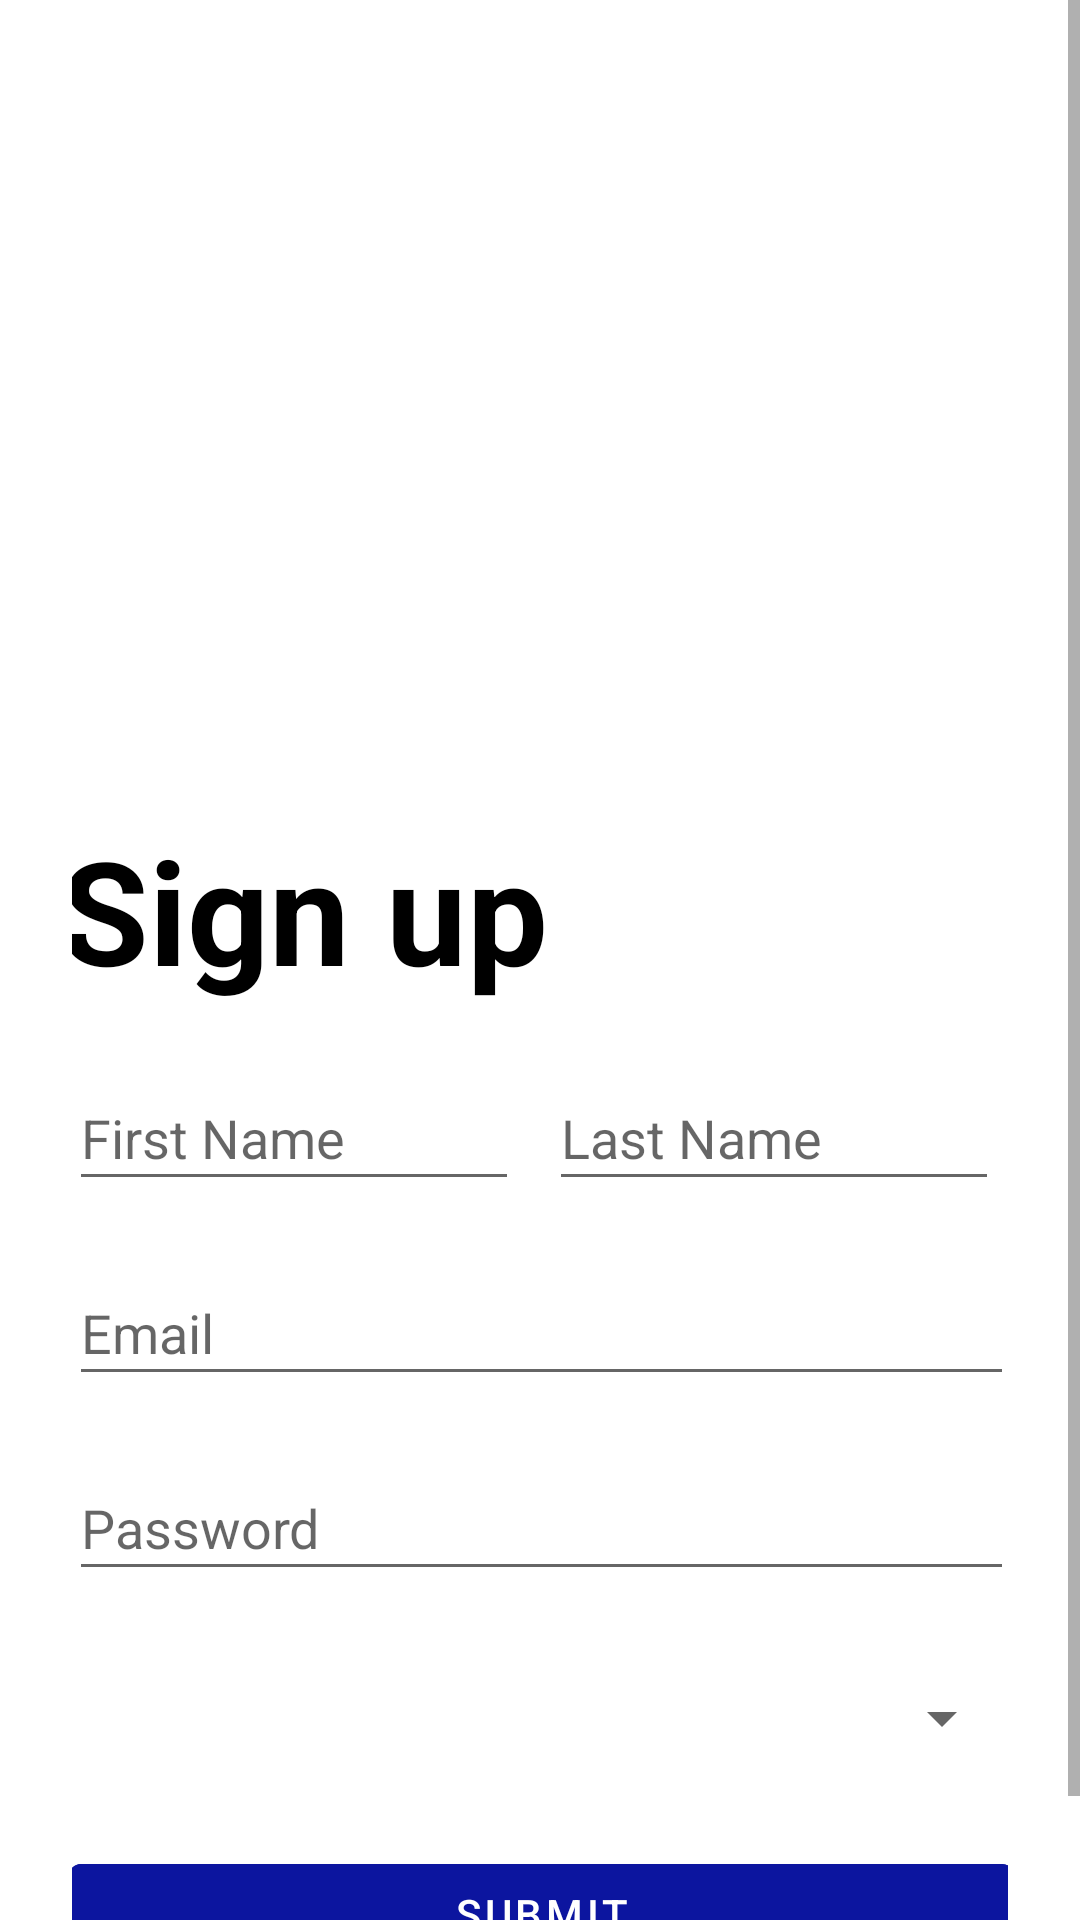

The Android layout XML behind this screen, and the referenced resources:
<!-- AndroidManifest.xml: application theme Theme.MoniCov -->
<!-- res/layout/activity_register.xml -->
<?xml version="1.0" encoding="utf-8"?>
<ScrollView xmlns:android="http://schemas.android.com/apk/res/android"
    xmlns:app="http://schemas.android.com/apk/res-auto"
    xmlns:tools="http://schemas.android.com/tools"
    android:layout_width="match_parent"
    android:layout_height="match_parent">

    <androidx.constraintlayout.widget.ConstraintLayout
        android:layout_width="match_parent"
        android:layout_height="match_parent"
        android:orientation="horizontal"
        android:padding="24dp"
        tools:context=".RegisterActivity">

        <TextView
            android:id="@+id/textView3"
            android:layout_width="wrap_content"
            android:layout_height="wrap_content"
            android:layout_marginVertical="16dp"
            android:layout_marginTop="16dp"
            android:gravity="center_horizontal"
            android:text="Sign up"
            android:textColor="@color/black"
            android:textSize="48sp"
            android:textStyle="bold"
            app:layout_constraintEnd_toEndOf="@+id/imageView3"
            app:layout_constraintHorizontal_bias="0.099"
            app:layout_constraintStart_toStartOf="@+id/imageView3"
            app:layout_constraintTop_toBottomOf="@+id/imageView3" />

        <Spinner
            android:id="@+id/user_type"
            android:layout_width="315dp"
            android:layout_height="45dp"
            android:layout_marginTop="20dp"
            android:hint="User Type"
            app:layout_constraintEnd_toEndOf="@+id/etRegPass"
            app:layout_constraintStart_toStartOf="@+id/etRegPass"
            app:layout_constraintTop_toBottomOf="@+id/etRegPass" />

        <com.google.android.material.button.MaterialButton
            android:id="@+id/btnRegister"
            android:layout_width="315dp"
            android:layout_height="45dp"
            android:layout_marginTop="20dp"
            android:backgroundTint="@color/darkBlue_0C159F"
            android:text="Submit"
            app:layout_constraintEnd_toEndOf="@+id/user_type"
            app:layout_constraintStart_toStartOf="@+id/user_type"
            app:layout_constraintTop_toBottomOf="@+id/user_type" />

        <com.google.android.material.textfield.TextInputEditText
            android:id="@+id/etRegPass"
            android:layout_width="315dp"
            android:layout_height="45dp"
            android:layout_marginTop="20dp"
            android:hint="Password"
            android:inputType="textPassword"
            app:layout_constraintEnd_toEndOf="@+id/etRegEmail"
            app:layout_constraintStart_toStartOf="@+id/etRegEmail"
            app:layout_constraintTop_toBottomOf="@+id/etRegEmail" />

        <com.google.android.material.textfield.TextInputEditText
            android:id="@+id/etRegEmail"
            android:layout_width="315dp"
            android:layout_height="45dp"
            android:layout_marginTop="20dp"
            android:hint="Email"
            android:inputType="textEmailAddress"
            app:layout_constraintEnd_toEndOf="@+id/linearLayout"
            app:layout_constraintHorizontal_bias="0.0"
            app:layout_constraintStart_toStartOf="@+id/linearLayout"
            app:layout_constraintTop_toBottomOf="@+id/linearLayout" />

        <LinearLayout
            android:id="@+id/linearLayout"
            android:layout_width="315dp"
            android:layout_height="wrap_content"
            android:layout_marginTop="20dp"
            android:orientation="horizontal"
            app:layout_constraintEnd_toEndOf="parent"
            app:layout_constraintStart_toStartOf="parent"
            app:layout_constraintTop_toBottomOf="@+id/textView3">

            <com.google.android.material.textfield.TextInputEditText
                android:id="@+id/etFirstName"
                android:layout_width="150dp"
                android:layout_height="45dp"
                android:hint="First Name"
                android:inputType="textEmailAddress" />

            <Space
                android:layout_width="10dp"
                android:layout_height="match_parent" />

            <com.google.android.material.textfield.TextInputEditText
                android:id="@+id/etLastName"
                android:layout_width="150dp"
                android:layout_height="45dp"
                android:hint="Last Name"
                android:inputType="textEmailAddress" />
        </LinearLayout>

        <ImageView
            android:id="@+id/imageView3"
            android:layout_width="360dp"
            android:layout_height="231dp"
            app:layout_constraintEnd_toEndOf="parent"
            app:layout_constraintStart_toStartOf="parent"
            app:layout_constraintTop_toTopOf="parent"
            app:srcCompat="@drawable/image_register" />

    </androidx.constraintlayout.widget.ConstraintLayout>
</ScrollView>
<!-- resources referenced by this layout -->
<resources>
  <color name="black">#FF000000</color>
  <color name="darkBlue_0C159F">#0C159F</color>
  <style name="Theme.MoniCov" parent="Theme.MaterialComponents.DayNight.NoActionBar">
          
          <item name="colorPrimary">@color/purple_500</item>
          <item name="colorPrimaryVariant">@color/purple_700</item>
          <item name="colorOnPrimary">@color/white</item>
          
          <item name="colorSecondary">@color/teal_200</item>
          <item name="colorSecondaryVariant">@color/teal_700</item>
          <item name="colorOnSecondary">@color/black</item>
          
          <item name="android:statusBarColor" tools:targetApi="l">?attr/colorPrimaryVariant</item>
          
      </style>
  <color name="purple_500">#FF6200EE</color>
  <color name="purple_700">#FF3700B3</color>
  <color name="white">#FFFFFFFF</color>
  <color name="teal_200">#FF03DAC5</color>
  <color name="teal_700">#FF018786</color>
</resources>
